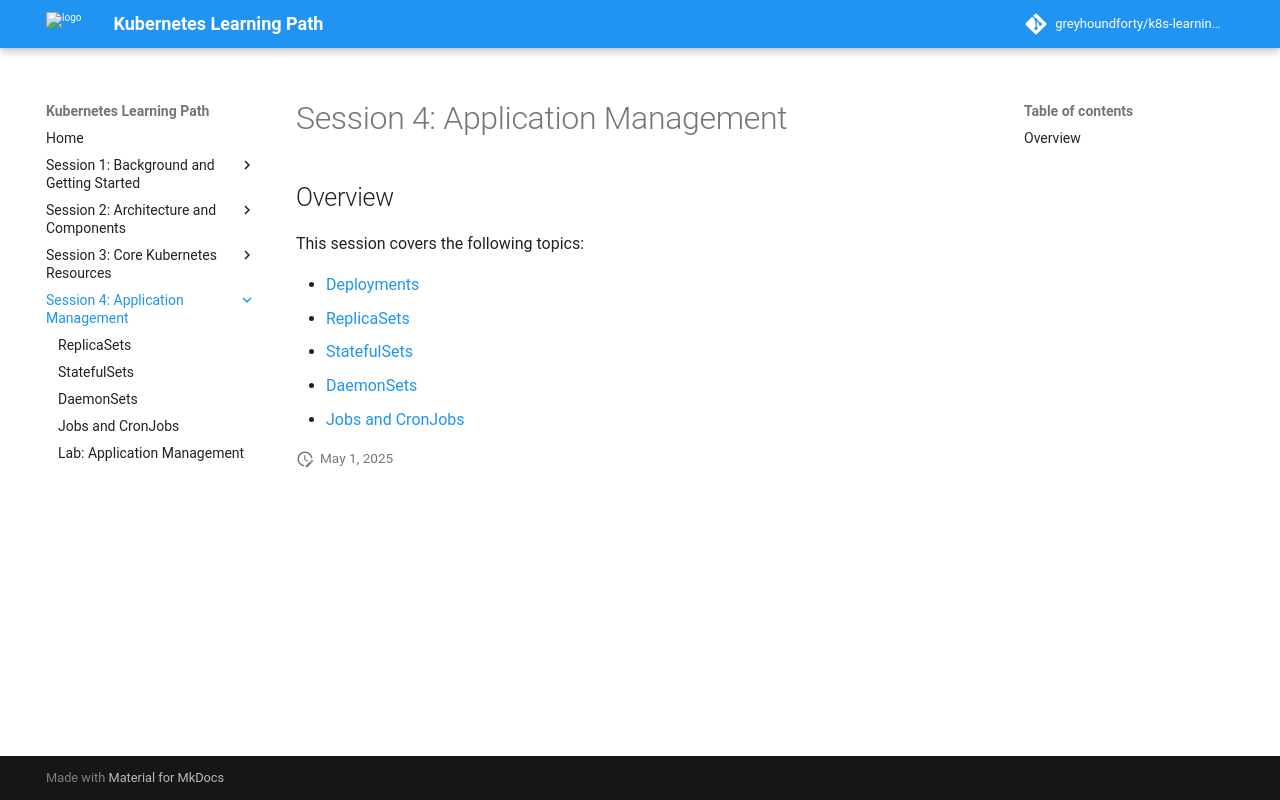

repository: greyhoundforty/k8s-learning-path · page: session4-application-management/index.html · generator: mkdocs

# Session 4: Application Management

## Overview

This session covers the following topics:

- [Deployments](deployments.md)
- [ReplicaSets](replicasets.md)
- [StatefulSets](statefulsets.md)
- [DaemonSets](daemonsets.md)
- [Jobs and CronJobs](jobs-and-cronjobs.md)
